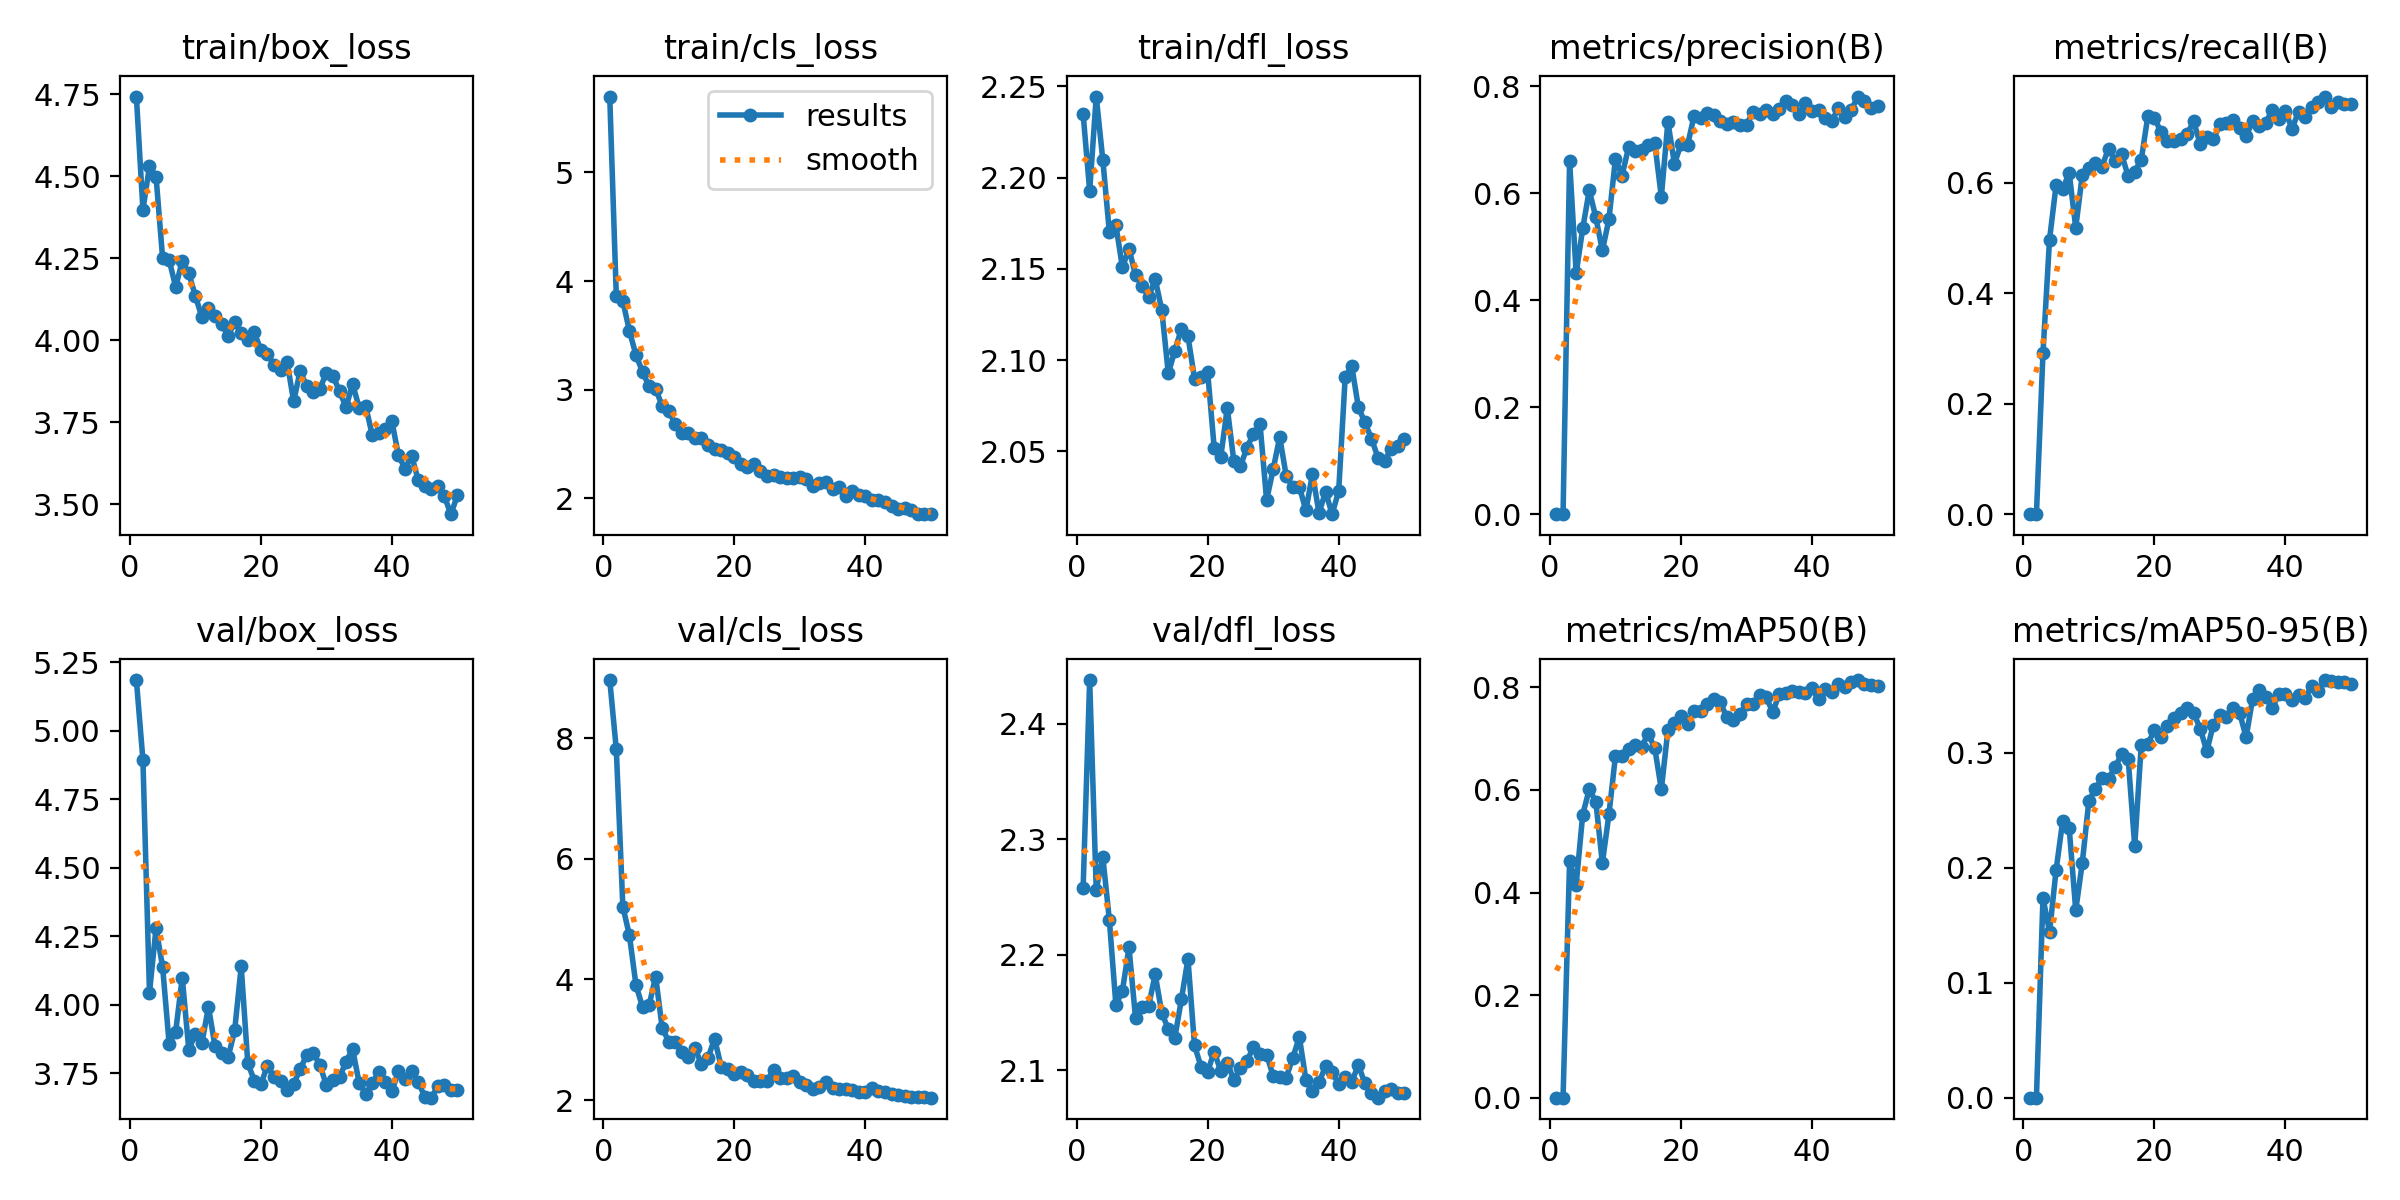

Source data for this figure (header and first rows):
epoch, time, train/box_loss, train/cls_loss, train/dfl_loss, metrics/precision(B), metrics/recall(B), metrics/mAP50(B), metrics/mAP50-95(B), val/box_loss, val/cls_loss, val/dfl_loss, lr/pg0, lr/pg1, lr/pg2
1, 158.1, 4.743, 5.699, 2.235, 0, 0, 0, 0, 5.185, 8.961, 2.258, 0.00065, 0.00065, 0.00065
2, 319.2, 4.398, 3.862, 2.193, 0, 0, 0, 0, 4.893, 7.812, 2.438, 0.001291, 0.001291, 0.001291
3, 470.7, 4.53, 3.815, 2.244, 0.6603, 0.2914, 0.4619, 0.174, 4.044, 5.206, 2.256, 0.001905, 0.001905, 0.001905
4, 623.8, 4.499, 3.542, 2.21, 0.4501, 0.4969, 0.4148, 0.144, 4.279, 4.732, 2.285, 0.001881, 0.001881, 0.001881
5, 774.9, 4.252, 3.32, 2.17, 0.5343, 0.5951, 0.5521, 0.1979, 4.138, 3.91, 2.23, 0.001842, 0.001842, 0.001842
6, 925.3, 4.245, 3.166, 2.174, 0.6055, 0.5879, 0.601, 0.2405, 3.858, 3.545, 2.156, 0.001802, 0.001802, 0.001802
7, 1082, 4.162, 3.032, 2.151, 0.555, 0.6176, 0.5774, 0.2347, 3.901, 3.57, 2.169, 0.001762, 0.001762, 0.001762
8, 1246, 4.242, 3.012, 2.161, 0.4931, 0.5184, 0.4574, 0.163, 4.098, 4.049, 2.206, 0.001723, 0.001723, 0.001723
9, 1396, 4.204, 2.85, 2.147, 0.5512, 0.6135, 0.5522, 0.2044, 3.836, 3.2, 2.145, 0.001683, 0.001683, 0.001683
10, 1547, 4.136, 2.802, 2.141, 0.6649, 0.6268, 0.6667, 0.2582, 3.892, 2.97, 2.155, 0.001644, 0.001644, 0.001644
11, 1697, 4.07, 2.685, 2.135, 0.6329, 0.636, 0.6659, 0.2686, 3.859, 2.972, 2.156, 0.001604, 0.001604, 0.001604
12, 1846, 4.099, 2.607, 2.144, 0.6861, 0.6288, 0.6803, 0.2781, 3.992, 2.801, 2.183, 0.001564, 0.001564, 0.001564
13, 1996, 4.073, 2.603, 2.128, 0.6786, 0.6615, 0.687, 0.2777, 3.848, 2.709, 2.15, 0.001525, 0.001525, 0.001525
14, 2145, 4.048, 2.558, 2.093, 0.6811, 0.6398, 0.6847, 0.2875, 3.823, 2.862, 2.136, 0.001485, 0.001485, 0.001485
15, 2295, 4.014, 2.554, 2.105, 0.69, 0.6513, 0.7095, 0.299, 3.807, 2.597, 2.128, 0.001446, 0.001446, 0.001446
16, 2444, 4.054, 2.493, 2.117, 0.6933, 0.6115, 0.6814, 0.2951, 3.905, 2.702, 2.161, 0.001406, 0.001406, 0.001406
17, 2596, 4.023, 2.454, 2.113, 0.5936, 0.6197, 0.601, 0.2188, 4.139, 3.019, 2.196, 0.001366, 0.001366, 0.001366
18, 2749, 4.001, 2.443, 2.09, 0.7335, 0.6416, 0.7168, 0.307, 3.787, 2.558, 2.121, 0.001327, 0.001327, 0.001327
19, 2902, 4.025, 2.418, 2.091, 0.6554, 0.7198, 0.7299, 0.3075, 3.722, 2.513, 2.103, 0.001287, 0.001287, 0.001287
20, 3053, 3.969, 2.38, 2.094, 0.6915, 0.7175, 0.7444, 0.3202, 3.709, 2.43, 2.099, 0.001248, 0.001248, 0.001248
21, 3206, 3.957, 2.317, 2.052, 0.69, 0.6912, 0.7292, 0.3135, 3.777, 2.471, 2.116, 0.001208, 0.001208, 0.001208
22, 3358, 3.926, 2.29, 2.047, 0.7451, 0.6759, 0.7548, 0.3236, 3.736, 2.418, 2.099, 0.001168, 0.001168, 0.001168
23, 3508, 3.91, 2.316, 2.074, 0.7408, 0.675, 0.7546, 0.33, 3.719, 2.32, 2.107, 0.001129, 0.001129, 0.001129
24, 3659, 3.935, 2.251, 2.045, 0.7511, 0.6787, 0.7671, 0.3349, 3.687, 2.314, 2.091, 0.001089, 0.001089, 0.001089
25, 3811, 3.814, 2.206, 2.042, 0.746, 0.6881, 0.7767, 0.3387, 3.711, 2.313, 2.102, 0.00105, 0.00105, 0.00105
26, 3965, 3.907, 2.22, 2.052, 0.7357, 0.7106, 0.7706, 0.3346, 3.763, 2.504, 2.108, 0.00101, 0.00101, 0.00101
27, 4117, 3.86, 2.197, 2.06, 0.7293, 0.6694, 0.7417, 0.3211, 3.817, 2.374, 2.12, 0.0009704, 0.0009704, 0.0009704
28, 4270, 3.843, 2.184, 2.065, 0.7324, 0.683, 0.7362, 0.3014, 3.823, 2.372, 2.114, 0.0009308, 0.0009308, 0.0009308
29, 4423, 3.852, 2.19, 2.023, 0.7284, 0.6779, 0.7483, 0.3246, 3.78, 2.393, 2.114, 0.0008912, 0.0008912, 0.0008912
30, 4575, 3.901, 2.201, 2.04, 0.728, 0.7055, 0.7681, 0.3328, 3.705, 2.304, 2.095, 0.0008516, 0.0008516, 0.0008516
31, 4727, 3.892, 2.182, 2.058, 0.7528, 0.707, 0.7671, 0.3309, 3.726, 2.25, 2.094, 0.000812, 0.000812, 0.000812
32, 4879, 3.844, 2.114, 2.036, 0.7481, 0.7137, 0.7842, 0.3395, 3.734, 2.179, 2.094, 0.0007724, 0.0007724, 0.0007724
33, 5031, 3.796, 2.144, 2.03, 0.7556, 0.6984, 0.7808, 0.3351, 3.791, 2.218, 2.111, 0.0007328, 0.0007328, 0.0007328
34, 5181, 3.867, 2.153, 2.031, 0.7484, 0.6842, 0.7519, 0.3136, 3.838, 2.307, 2.129, 0.0006932, 0.0006932, 0.0006932
35, 5334, 3.795, 2.09, 2.018, 0.758, 0.7108, 0.787, 0.3473, 3.713, 2.195, 2.092, 0.0006536, 0.0006536, 0.0006536
36, 5489, 3.799, 2.108, 2.038, 0.7719, 0.7023, 0.7883, 0.3549, 3.674, 2.191, 2.082, 0.000614, 0.000614, 0.000614
37, 5642, 3.711, 2.023, 2.016, 0.7655, 0.7078, 0.7922, 0.3484, 3.712, 2.178, 2.09, 0.0005744, 0.0005744, 0.0005744
38, 5792, 3.717, 2.072, 2.028, 0.7489, 0.7321, 0.7915, 0.3388, 3.753, 2.173, 2.103, 0.0005348, 0.0005348, 0.0005348
39, 5942, 3.729, 2.035, 2.016, 0.7693, 0.7147, 0.7889, 0.3514, 3.719, 2.129, 2.098, 0.0004952, 0.0004952, 0.0004952
40, 6092, 3.753, 2.019, 2.028, 0.7538, 0.7293, 0.7987, 0.3512, 3.683, 2.141, 2.088, 0.0004556, 0.0004556, 0.0004556
41, 6238, 3.649, 1.988, 2.091, 0.7552, 0.6973, 0.7766, 0.3463, 3.756, 2.196, 2.094, 0.000416, 0.000416, 0.000416
42, 6401, 3.609, 1.985, 2.097, 0.7409, 0.728, 0.7964, 0.3501, 3.729, 2.16, 2.09, 0.0003764, 0.0003764, 0.0003764
43, 6554, 3.648, 1.971, 2.074, 0.7344, 0.7188, 0.7908, 0.3477, 3.759, 2.129, 2.105, 0.0003368, 0.0003368, 0.0003368
44, 6702, 3.576, 1.935, 2.066, 0.7594, 0.736, 0.8075, 0.3581, 3.719, 2.107, 2.089, 0.0002972, 0.0002972, 0.0002972
45, 6848, 3.555, 1.907, 2.057, 0.7431, 0.7464, 0.8007, 0.3543, 3.663, 2.088, 2.08, 0.0002576, 0.0002576, 0.0002576
46, 6993, 3.546, 1.908, 2.047, 0.7563, 0.7556, 0.8109, 0.3634, 3.66, 2.063, 2.076, 0.000218, 0.000218, 0.000218
47, 7139, 3.555, 1.896, 2.045, 0.7809, 0.7361, 0.8144, 0.3624, 3.701, 2.06, 2.082, 0.0001784, 0.0001784, 0.0001784
48, 7284, 3.525, 1.859, 2.051, 0.7731, 0.7454, 0.8066, 0.3621, 3.707, 2.05, 2.084, 0.0001388, 0.0001388, 0.0001388
49, 7429, 3.47, 1.857, 2.053, 0.7587, 0.7426, 0.8041, 0.3614, 3.688, 2.053, 2.08, 9.92e-05, 9.92e-05, 9.92e-05
50, 7573, 3.528, 1.855, 2.057, 0.7623, 0.7413, 0.8033, 0.3601, 3.689, 2.042, 2.08, 5.96e-05, 5.96e-05, 5.96e-05
